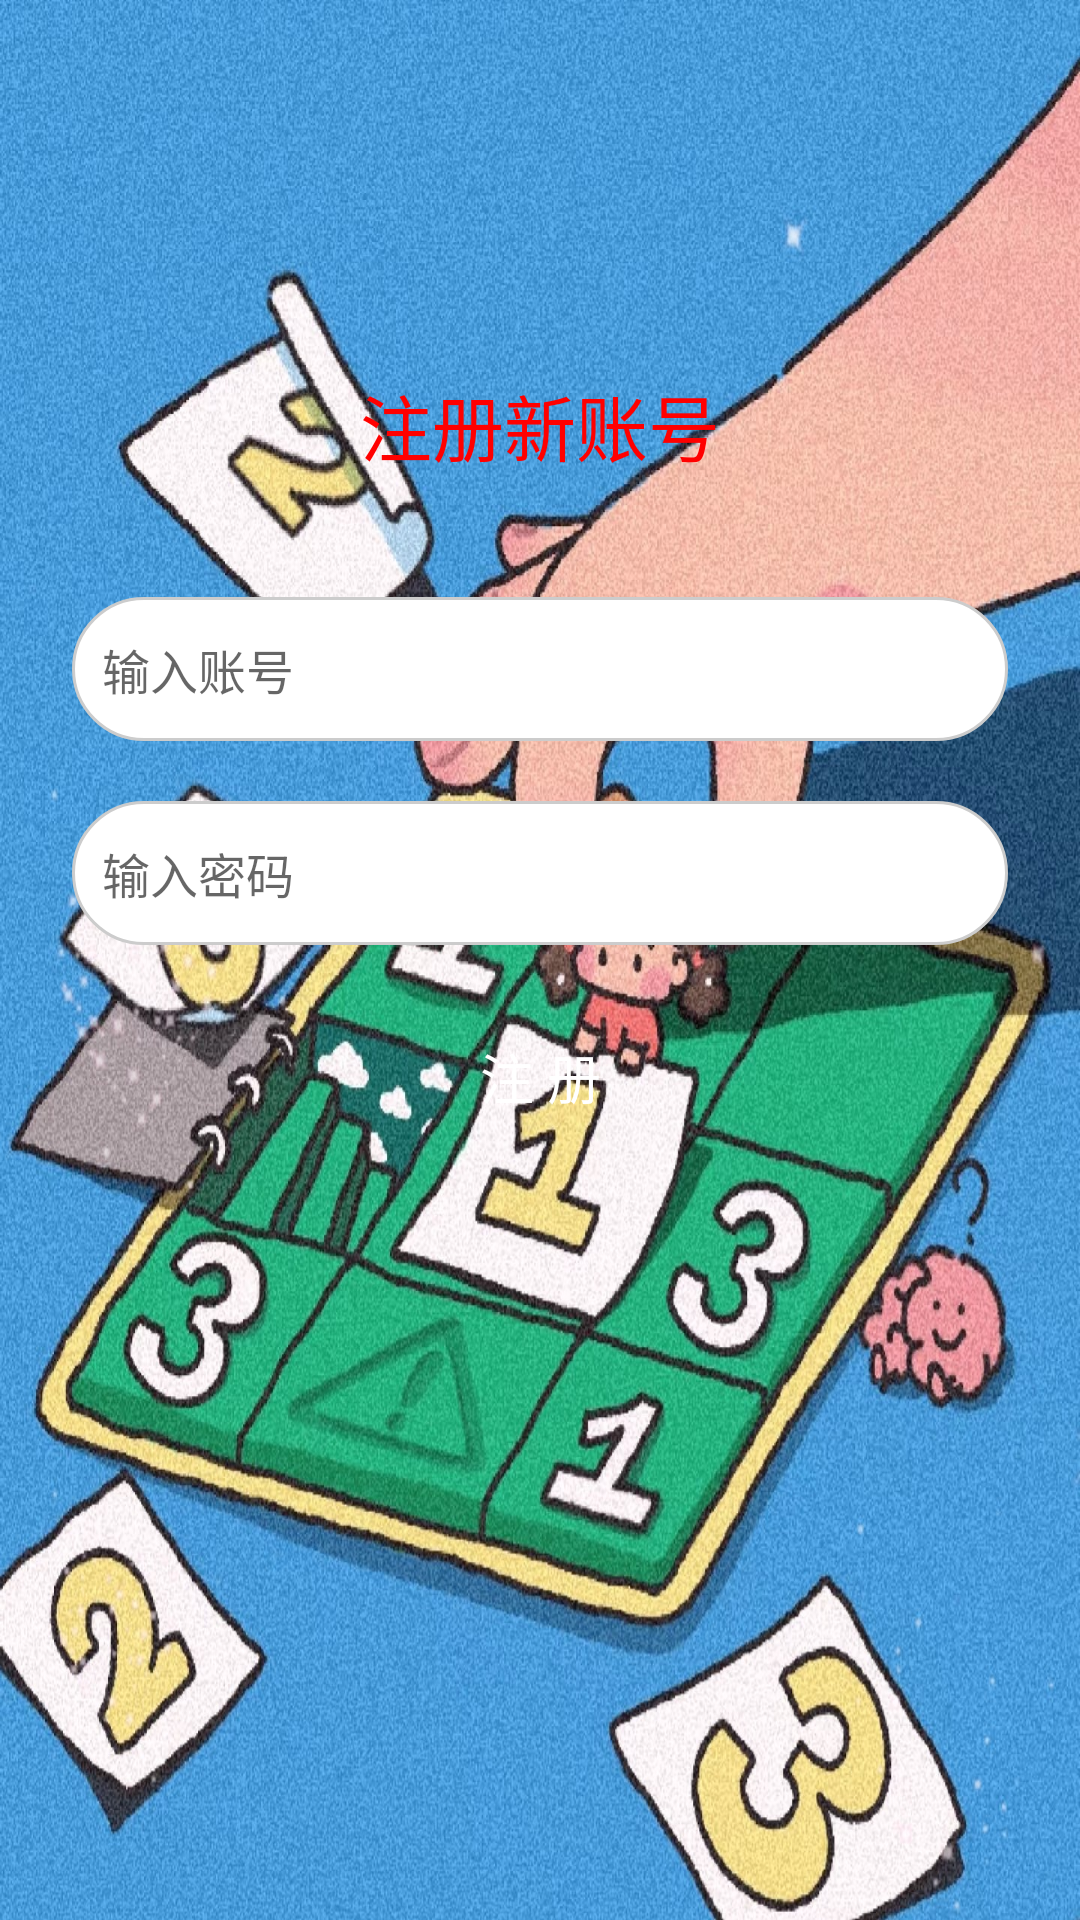

The Android layout XML behind this screen, and the referenced resources:
<!-- AndroidManifest.xml: application theme AppTheme -->
<!-- res/layout/activity_register.xml -->
<?xml version="1.0" encoding="utf-8"?>
<RelativeLayout xmlns:android="http://schemas.android.com/apk/res/android"
    android:layout_width="match_parent"
    android:layout_height="match_parent"
    android:background="@drawable/login_bg"
    android:padding="24dp">

    <TextView
        android:id="@+id/title_text"
        android:layout_width="wrap_content"
        android:layout_height="wrap_content"
        android:layout_centerHorizontal="true"
        android:layout_marginTop="100dp"
        android:text="注册新账号"
        android:textColor="#FF0000"
        android:textSize="24sp" />

    <LinearLayout
    android:layout_width="match_parent"
    android:layout_height="match_parent"
    android:layout_below="@id/title_text"
    android:layout_centerInParent="true"
    android:layout_marginTop="40dp"
    android:orientation="vertical">

       <EditText
        android:id="@+id/username_input"
        android:layout_width="match_parent"
        android:layout_height="48dp"
        android:layout_marginBottom="20dp"
        android:background="@drawable/edittext_bg"
        android:hint="输入账号"
        android:inputType="text"
        android:padding="10dp"
        android:textColor="#000000"
        android:textSize="16sp" />

       <EditText
        android:id="@+id/password_input"
        android:layout_width="match_parent"
        android:layout_height="48dp"
        android:layout_marginBottom="20dp"
        android:background="@drawable/edittext_bg"
        android:hint="输入密码"
        android:inputType="textPassword"
        android:padding="10dp"
        android:textColor="#000000"
        android:textSize="16sp" />

       <android.widget.Button
        android:id="@+id/register_button"
        android:layout_width="match_parent"
        android:layout_height="48dp"
        android:background="@drawable/button_login_bg"
        android:text="注 册"
        android:textAllCaps="false"
        android:textColor="#FFFFFF"
        android:textSize="18sp" />

       <TextView
        android:id="@+id/register_error_text"
        android:layout_width="match_parent"
        android:layout_height="wrap_content"
        android:layout_marginTop="12dp"
        android:gravity="center"
        android:textColor="#F44336"
        android:textSize="14sp"
        android:visibility="gone" />
    </LinearLayout>
</RelativeLayout>
<!-- resources referenced by this layout -->
<resources>
  <!-- drawable edittext_bg (drawable) -->
  <?xml version="1.0" encoding="utf-8"?>
  <shape xmlns:android="http://schemas.android.com/apk/res/android">
      <solid android:color="#FFFFFF"/>
      <corners android:radius="24dp"/>
      <stroke android:width="1dp" android:color="#CCCCCC"/>
  </shape>
  <!-- drawable login_bg: png bitmap (drawable, 736663 bytes) -->
  <style name="AppTheme" parent="Theme.MaterialComponents.DayNight.DarkActionBar">
          <item name="colorPrimary">@color/colorPrimary</item>
          <item name="colorPrimaryDark">@color/colorPrimaryDark</item>
          <item name="colorAccent">@color/colorAccent</item>
  
          
          <item name="materialCardViewStyle">@style/Widget.Material3.CardView.Elevated</item>
          <item name="android:windowLightNavigationBar" tools:targetApi="o_mr1">true</item>
      </style>
  <color name="colorPrimary">#3F51B5</color>
  <color name="colorPrimaryDark">#303F9F</color>
  <color name="colorAccent">#FF4081</color>
  <style name="Widget.Material3.CardView.Elevated" parent="Widget.MaterialComponents.CardView">
          <item name="cardElevation">4dp</item>
          <item name="strokeColor">@color/card_stroke</item>
          <item name="strokeWidth">1dp</item>
          <item name="shapeAppearanceOverlay">@style/ShapeAppearance.Material3.MediumComponent</item>
      </style>
  <color name="card_stroke">#1F000000</color>
  <style name="ShapeAppearance.Material3.MediumComponent" parent="ShapeAppearance.Material3.SmallComponent">
          <item name="cornerFamily">rounded</item>
          <item name="cornerSize">12dp</item>
      </style>
</resources>
